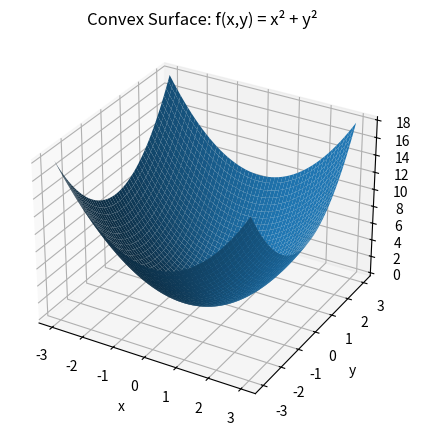
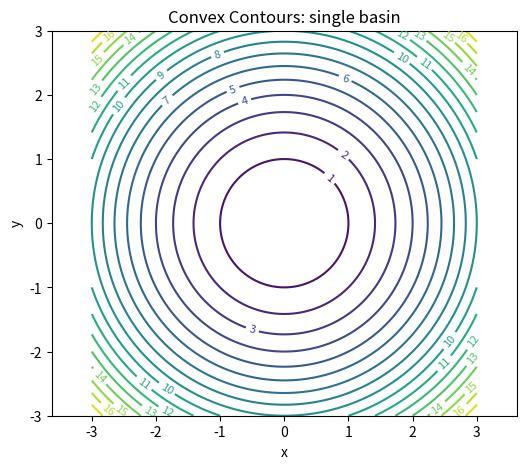
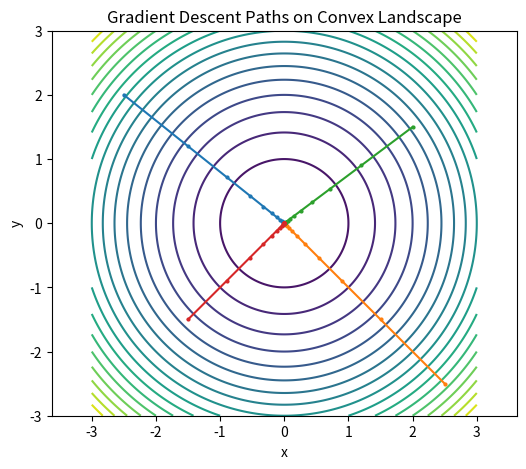

Here is the Python script that generated these plots, in order:
# --- Convex: f(x, y) = x^2 + y^2 ---
import numpy as np
import matplotlib.pyplot as plt
from mpl_toolkits.mplot3d import Axes3D  # noqa: F401

# Grid
xs = np.linspace(-3, 3, 200)
ys = np.linspace(-3, 3, 200)
X, Y = np.meshgrid(xs, ys)
Z = X**2 + Y**2

# 3D surface
fig = plt.figure(figsize=(6,5))
ax = fig.add_subplot(111, projection="3d")
ax.plot_surface(X, Y, Z)
ax.set_title("Convex Surface: f(x,y) = x² + y²")
ax.set_xlabel("x"); ax.set_ylabel("y"); ax.set_zlabel("f")
plt.show()

# 2D contour
plt.figure(figsize=(6,5))
CS = plt.contour(X, Y, Z, levels=20)
plt.clabel(CS, inline=True, fontsize=8)
plt.title("Convex Contours: single basin")
plt.xlabel("x"); plt.ylabel("y")
plt.axis("equal")
plt.show()

# Optional: gradient descent traces to show convergence to (0,0)
def grad(xy):
    x, y = xy
    return np.array([2*x, 2*y])

def gd(start, lr=0.2, steps=25):
    pts = [np.array(start)]
    for _ in range(steps):
        g = grad(pts[-1])
        pts.append(pts[-1] - lr*g)
    return np.array(pts)

starts = [(-2.5, 2.0), (2.5, -2.5), (2.0, 1.5), (-1.5, -1.5)]
plt.figure(figsize=(6,5))
CS = plt.contour(X, Y, Z, levels=20)
for s in starts:
    path = gd(s, lr=0.2, steps=25)
    plt.plot(path[:,0], path[:,1], marker="o", markersize=2)
plt.title("Gradient Descent Paths on Convex Landscape")
plt.xlabel("x"); plt.ylabel("y")
plt.axis("equal")
plt.show()